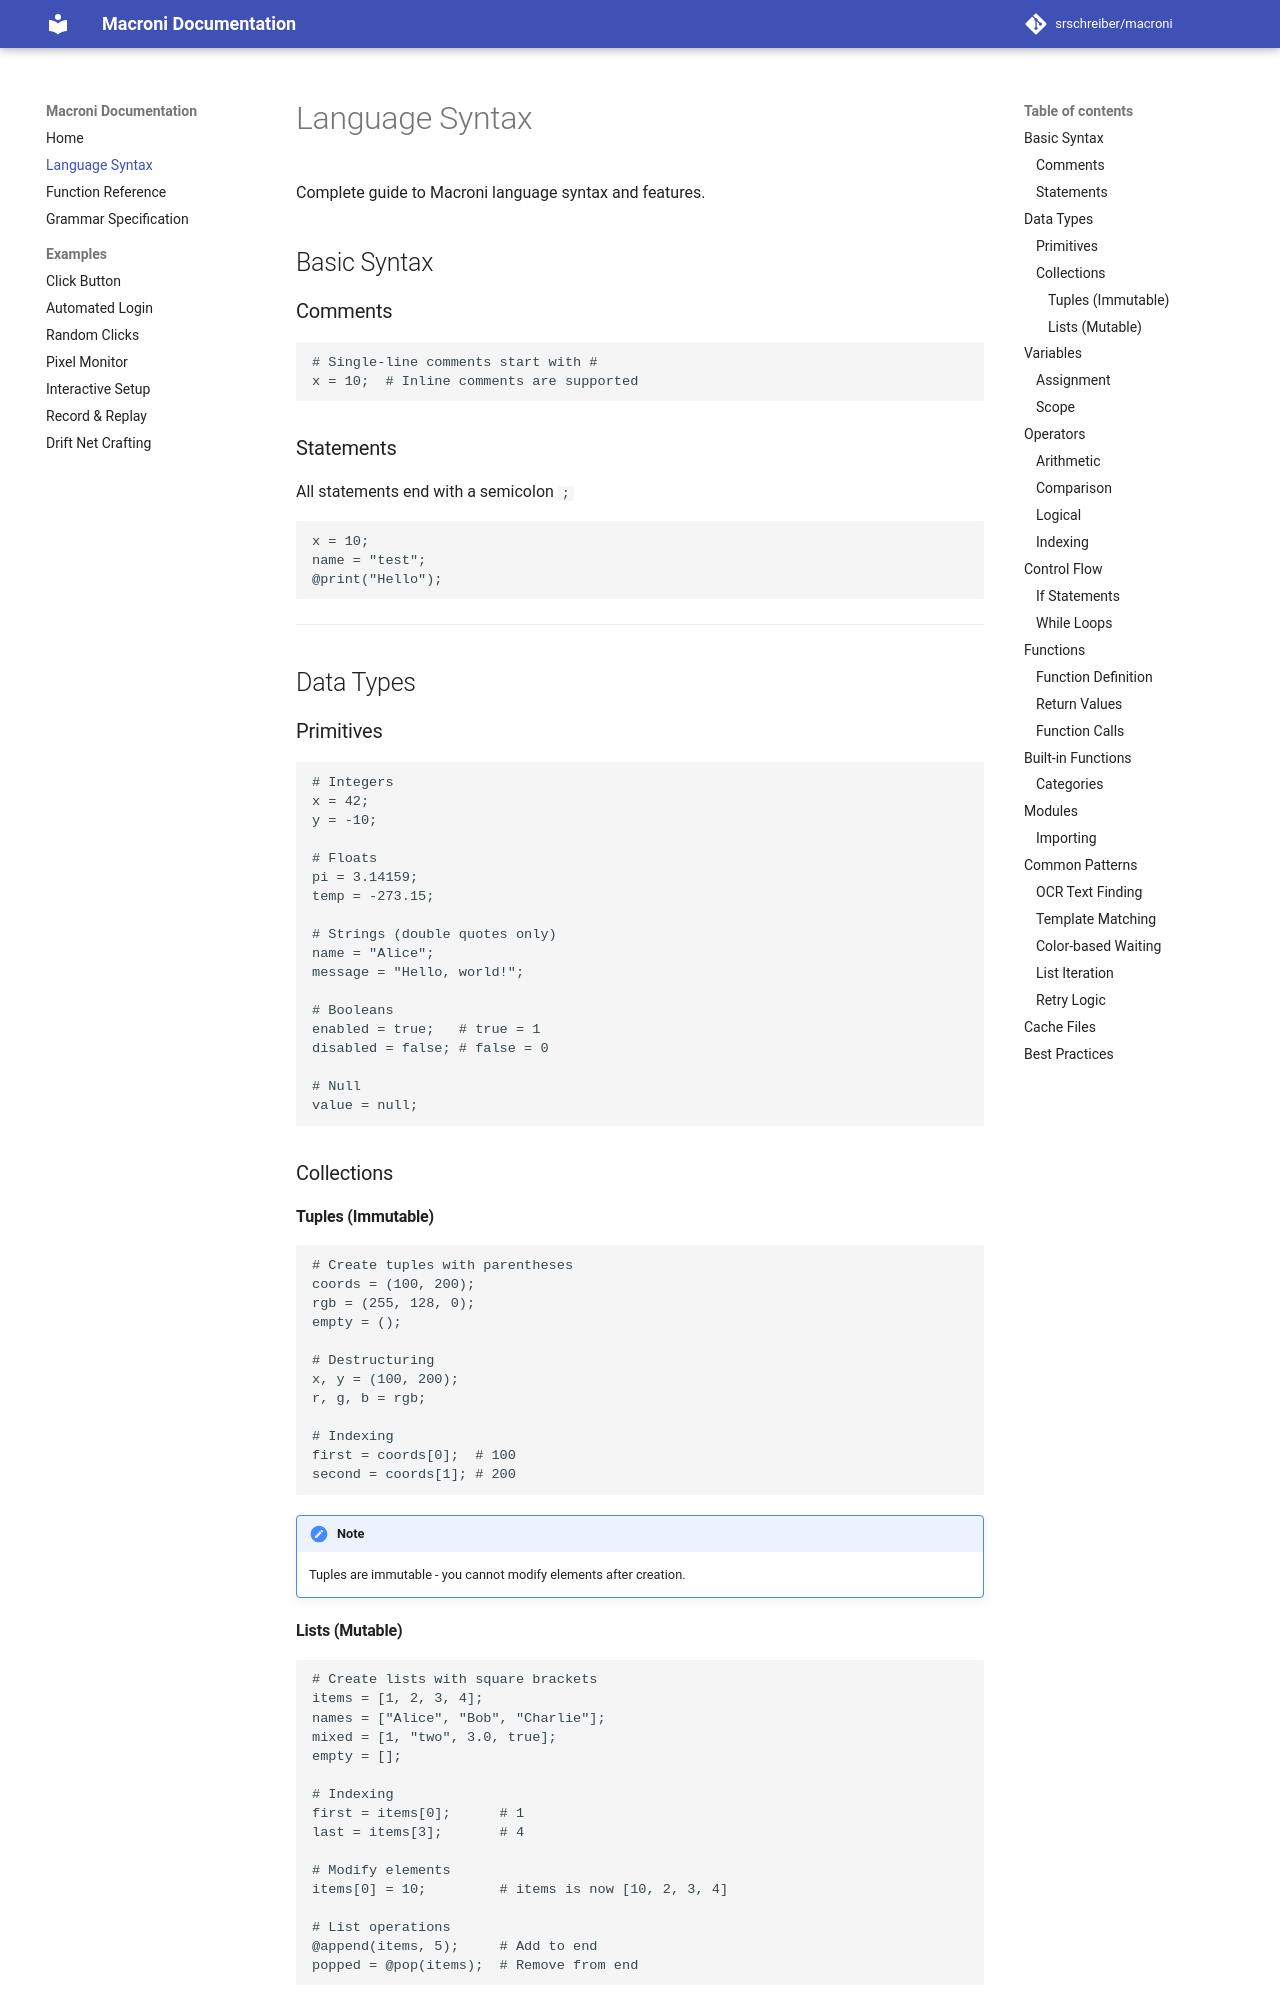

repository: srschreiber/macroni · page: syntax/index.html · generator: mkdocs

# Language Syntax

Complete guide to Macroni language syntax and features.

## Basic Syntax

### Comments

```macroni
# Single-line comments start with #
x = 10;  # Inline comments are supported
```

### Statements

All statements end with a semicolon `;`

```macroni
x = 10;
name = "test";
@print("Hello");
```

---

## Data Types

### Primitives

```macroni
# Integers
x = 42;
y = -10;

# Floats
pi = 3.14159;
temp = -273.15;

# Strings (double quotes only)
name = "Alice";
message = "Hello, world!";

# Booleans
enabled = true;   # true = 1
disabled = false; # false = 0

# Null
value = null;
```

### Collections

#### Tuples (Immutable)

```macroni
# Create tuples with parentheses
coords = (100, 200);
rgb = (255, 128, 0);
empty = ();

# Destructuring
x, y = (100, 200);
r, g, b = rgb;

# Indexing
first = coords[0];  # 100
second = coords[1]; # 200
```

!!! note
    Tuples are immutable - you cannot modify elements after creation.

#### Lists (Mutable)

```macroni
# Create lists with square brackets
items = [1, 2, 3, 4];
names = ["Alice", "Bob", "Charlie"];
mixed = [1, "two", 3.0, true];
empty = [];

# Indexing
first = items[0];      # 1
last = items[3];       # 4

# Modify elements
items[0] = 10;         # items is now [10, 2, 3, 4]

# List operations
@append(items, 5);     # Add to end
popped = @pop(items);  # Remove from end
```

---

## Variables

### Assignment

```macroni
# Single assignment
x = 10;
name = "test";

# Multiple assignment (destructuring)
x, y = (100, 200);
a, b, c = [1, 2, 3];

# From function returns
text, conf, bbox = @ocr_find_text(region, 0.8, null, 1.0)[0];
```
